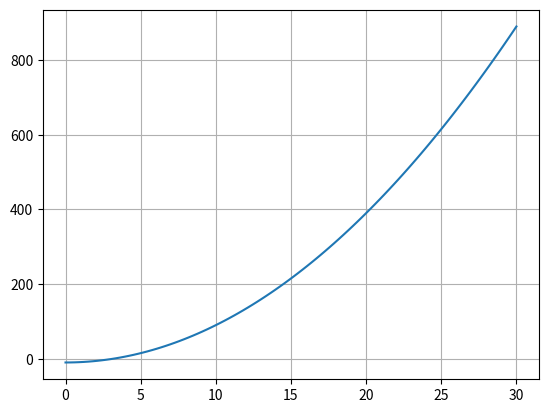

Recreate this plot in Python.
# ejemplo del paracaidas
import math
import numpy as np
import matplotlib.pyplot as plt

def fun(c):
    return c**2-10
arrayLen = 100
cIni = 0
cEnd = 30
carray = np.linspace (cIni,cEnd,arrayLen)
fcarray = np.zeros(arrayLen)

for i in range(arrayLen):
    fcarray[i] = fun(carray[i])
plt.plot(carray,fcarray)
plt.grid()

c0 = 3
c1 = 3.2
maxIter = 100
itera = 0
for i in range(maxIter):
    itera += 1
    fc0 = fun(c0)
    fc1 = fun(c1)
    if fc0 * fc1 >0:
        print("No hay raiz en este rango")
        break
    cr = c0 -((fc1*(c1-c0))/(fc0-fc1))
    fcr = fun(cr)
    if fc0 * fcr < 0:
        c1 = cr
    else:
        c0 = cr
    if abs(fcr) < 0.005:
        break
print ("La raiz es %.5f"%c0)
print ("Con iteraciones %i"%itera )
